4-way image classification set "dataset_cleaned" from GitHub (Diogo-Rodriigues/AP_Modulo2); label vocabulary: biliary leaks, lithiasis, normal, stricture.

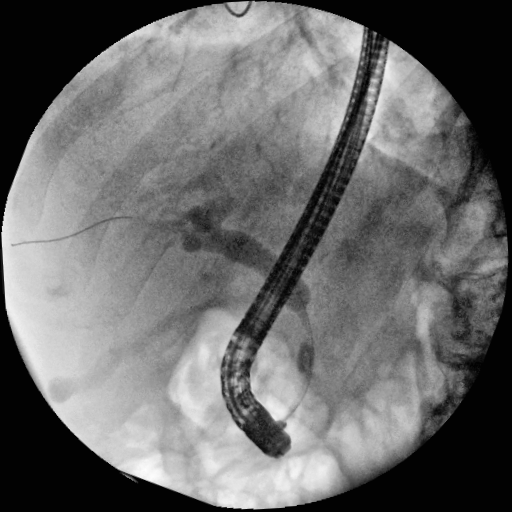
Label: stricture

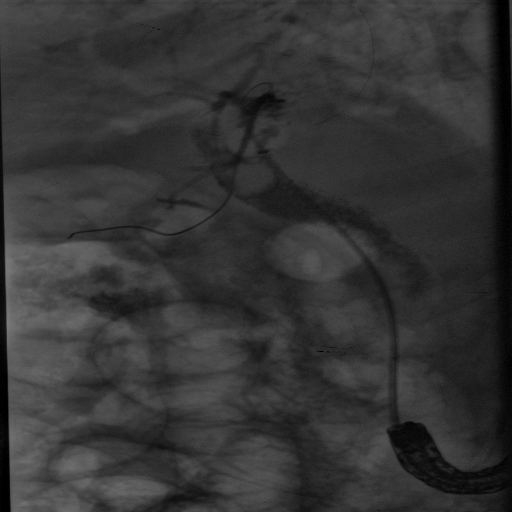
Label: lithiasis

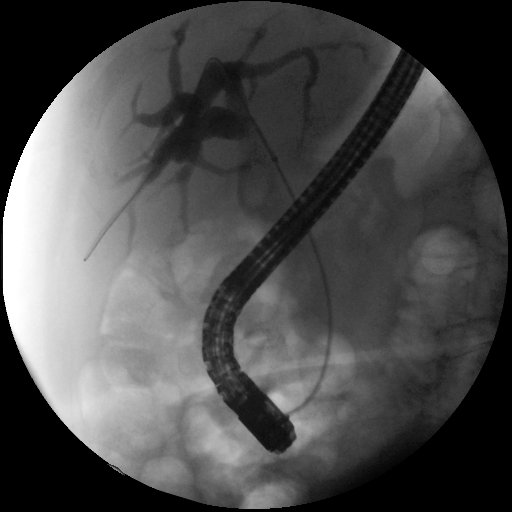
Label: lithiasis

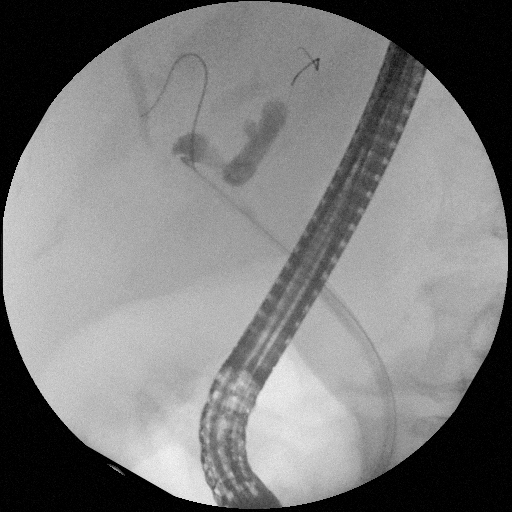
Label: stricture

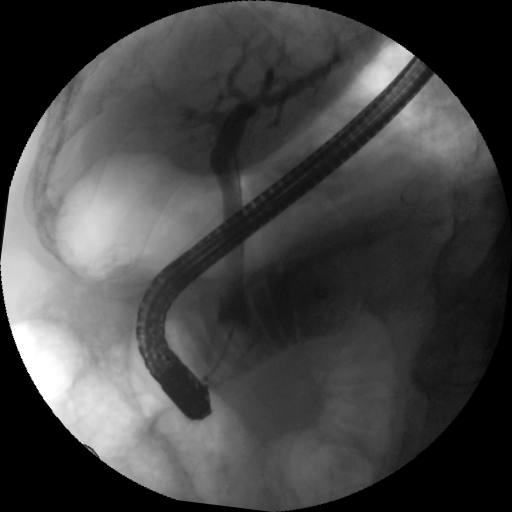
Label: normal

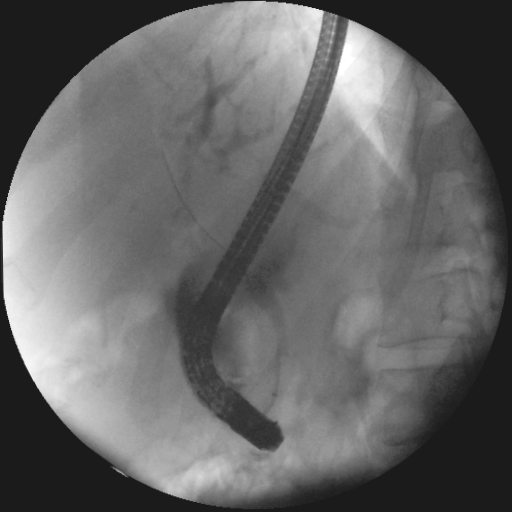
Label: biliary leaks
